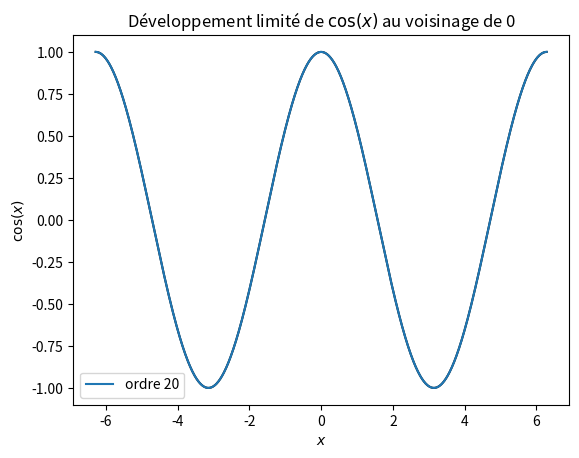

The matplotlib source for this figure:
#!/usr/bin/env python3
# -*- coding: utf-8 -*-
"""
Created on Sat Dec 11 19:54:11 2021
Développement limité
@author: remimetzdorff
"""

import numpy as np
import matplotlib.pyplot as plt

N = 20 # ordre du DL

def factorial(n):
    fact = 1
    for k in range(1,n+1):
        fact *= k
    return fact

def cosDL(x,N):
    y = np.zeros(len(x))
    for n in range(N+1):
        if n%2 == 0:
            y += (-1)**(n/2) * x**n / factorial(n)
    return y

x = np.linspace(-2*np.pi,2*np.pi,1000)

plt.plot(x, np.cos(x),"k")
plt.plot(x, cosDL(x,N), label="ordre "+str(N))

plt.ylim(-1.1,1.1)
plt.xlabel("$x$")
plt.ylabel("$\cos(x)$")
plt.legend()
plt.title("Développement limité de $\cos(x)$ au voisinage de 0")
plt.show()